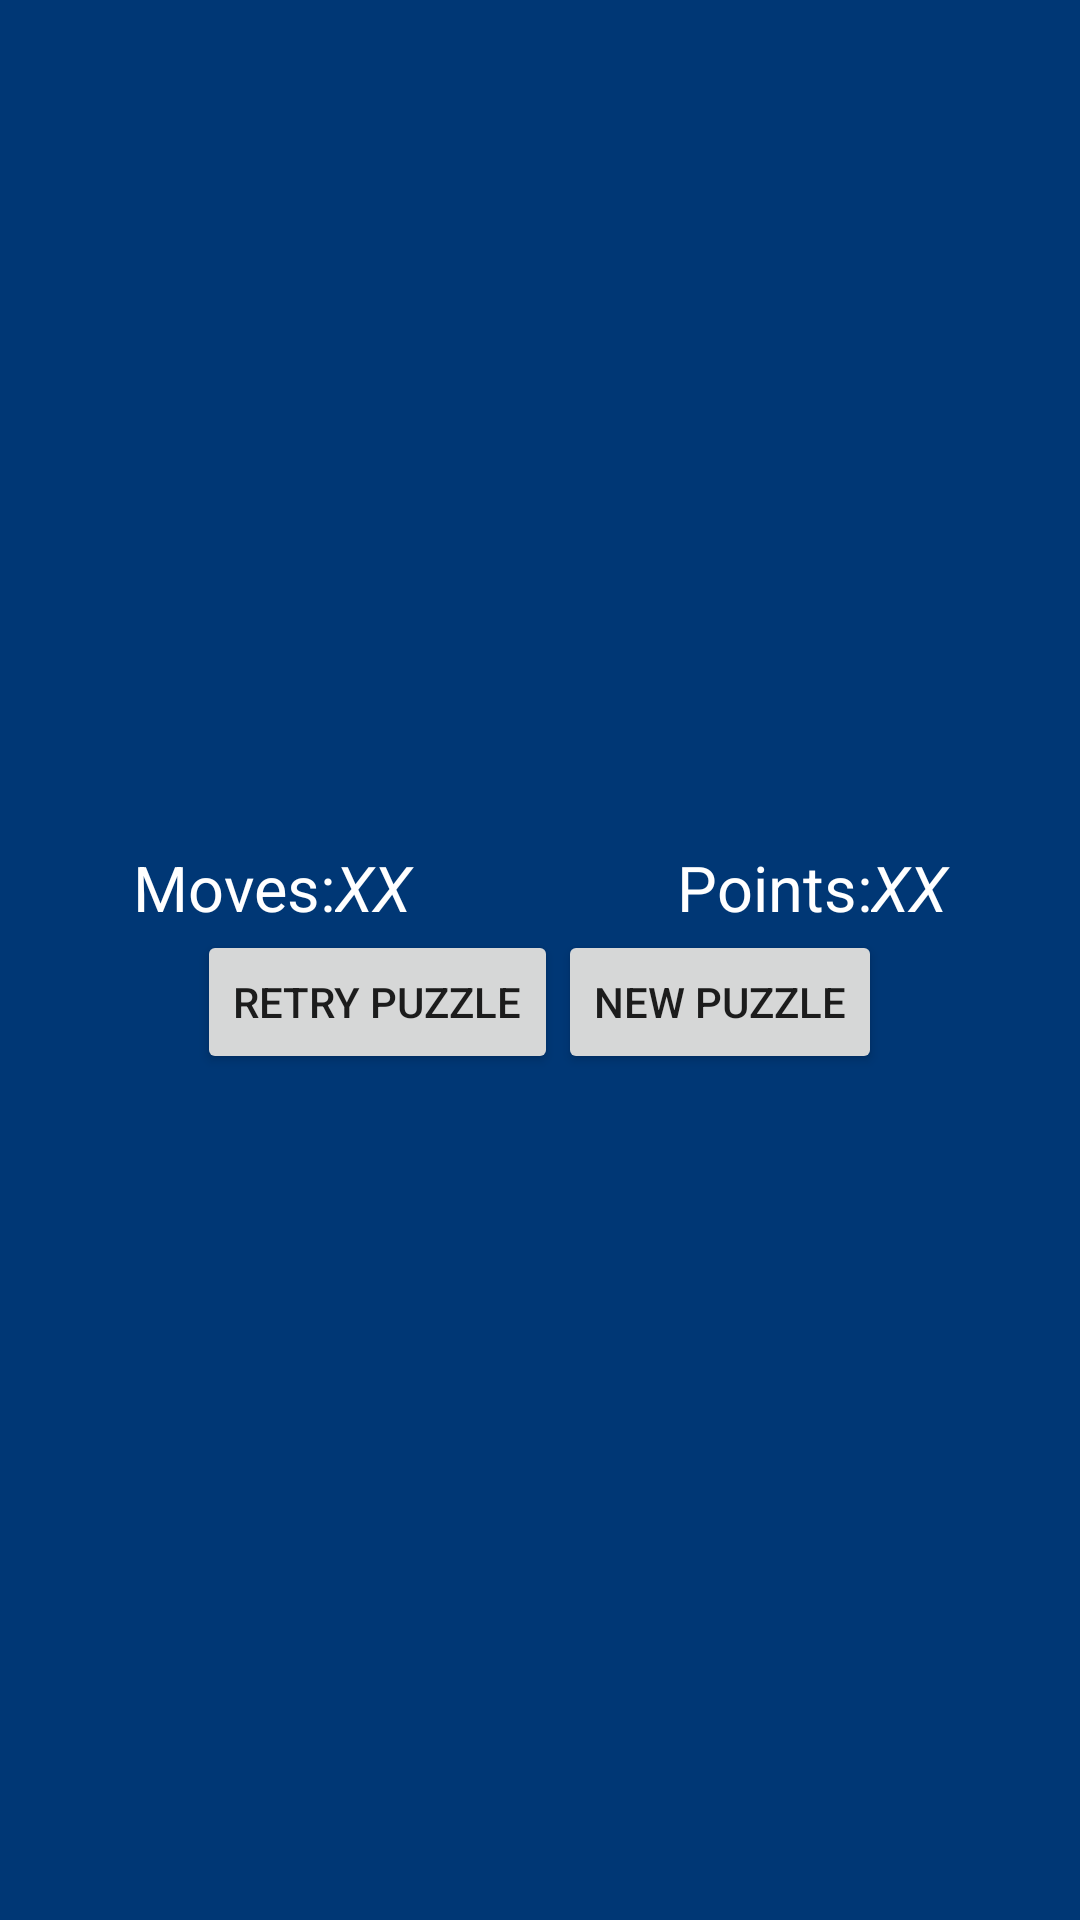

Here is an Android app screen rendered from its layout file. Give the layout XML and the strings, colors and styles it references.
<!-- AndroidManifest.xml: application theme AppTheme -->
<!-- res/layout/activity_easy_game.xml -->
<?xml version="1.0" encoding="utf-8"?>
<androidx.constraintlayout.widget.ConstraintLayout xmlns:android="http://schemas.android.com/apk/res/android"
    xmlns:app="http://schemas.android.com/apk/res-auto"
    xmlns:tools="http://schemas.android.com/tools"
    android:layout_width="match_parent"
    android:layout_height="match_parent"
    android:background="#003775"
    tools:context=".lightout.EasyGame">

    <LinearLayout
        android:layout_width="match_parent"
        android:layout_height="match_parent"
        android:background="#003775"
        android:gravity="center"
        android:orientation="vertical">

        <LinearLayout
            android:layout_width="match_parent"
            android:layout_height="wrap_content"
            android:background="#003775"
            android:orientation="horizontal">

            <ImageButton
                android:id="@+id/imageButton"
                android:layout_width="wrap_content"
                android:layout_height="wrap_content"
                android:layout_weight="1"
                android:adjustViewBounds="true"
                android:background="#003775"
                android:cropToPadding="false"
                android:onClick="onClick"
                android:scaleType="fitCenter"
                app:srcCompat="@drawable/nolight2" />

            <ImageButton
                android:id="@+id/imageButton2"
                android:layout_width="wrap_content"
                android:layout_height="wrap_content"
                android:layout_weight="1"
                android:adjustViewBounds="true"
                android:background="#003775"
                android:cropToPadding="false"
                android:onClick="onClick"
                android:scaleType="fitCenter"
                app:srcCompat="@drawable/nolight2" />

            <ImageButton
                android:id="@+id/imageButton3"
                android:layout_width="wrap_content"
                android:layout_height="wrap_content"
                android:layout_weight="1"
                android:adjustViewBounds="true"
                android:background="#003775"
                android:cropToPadding="false"
                android:onClick="onClick"
                android:scaleType="fitCenter"
                app:srcCompat="@drawable/nolight2" />

            <ImageButton
                android:id="@+id/imageButton4"
                android:layout_width="wrap_content"
                android:layout_height="wrap_content"
                android:layout_weight="1"
                android:adjustViewBounds="true"
                android:background="#003775"
                android:cropToPadding="false"
                android:onClick="onClick"
                android:scaleType="fitCenter"
                app:srcCompat="@drawable/nolight2" />
        </LinearLayout>

        <LinearLayout
            android:layout_width="match_parent"
            android:layout_height="wrap_content"
            android:background="#003775"
            android:orientation="horizontal">

            <ImageButton
                android:id="@+id/imageButton5"
                android:layout_width="wrap_content"
                android:layout_height="wrap_content"
                android:layout_weight="1"
                android:adjustViewBounds="true"
                android:background="#003775"
                android:onClick="onClick"
                android:scaleType="fitCenter"
                app:srcCompat="@drawable/nolight2" />

            <ImageButton
                android:id="@+id/imageButton6"
                android:layout_width="wrap_content"
                android:layout_height="wrap_content"
                android:layout_weight="1"
                android:adjustViewBounds="true"
                android:background="#003775"
                android:onClick="onClick"
                android:scaleType="fitCenter"
                app:srcCompat="@drawable/nolight2" />

            <ImageButton
                android:id="@+id/imageButton7"
                android:layout_width="wrap_content"
                android:layout_height="wrap_content"
                android:layout_weight="1"
                android:adjustViewBounds="true"
                android:background="#003775"
                android:onClick="onClick"
                android:scaleType="fitCenter"
                app:srcCompat="@drawable/nolight2" />

            <ImageButton
                android:id="@+id/imageButton8"
                android:layout_width="wrap_content"
                android:layout_height="wrap_content"
                android:layout_weight="1"
                android:adjustViewBounds="true"
                android:background="#003775"
                android:onClick="onClick"
                android:scaleType="fitCenter"
                app:srcCompat="@drawable/nolight2" />
        </LinearLayout>

        <LinearLayout
            android:layout_width="match_parent"
            android:layout_height="wrap_content"
            android:background="#003775"
            android:orientation="horizontal">

            <ImageButton
                android:id="@+id/imageButton9"
                android:layout_width="wrap_content"
                android:layout_height="wrap_content"
                android:layout_weight="1"
                android:adjustViewBounds="true"
                android:background="#003775"
                android:cropToPadding="false"
                android:onClick="onClick"
                android:scaleType="fitCenter"
                app:srcCompat="@drawable/nolight2" />

            <ImageButton
                android:id="@+id/imageButton10"
                android:layout_width="wrap_content"
                android:layout_height="wrap_content"
                android:layout_weight="1"
                android:adjustViewBounds="true"
                android:background="#003775"
                android:cropToPadding="false"
                android:onClick="onClick"
                android:scaleType="fitCenter"
                app:srcCompat="@drawable/nolight2" />

            <ImageButton
                android:id="@+id/imageButton11"
                android:layout_width="wrap_content"
                android:layout_height="wrap_content"
                android:layout_weight="1"
                android:adjustViewBounds="true"
                android:background="#003775"
                android:cropToPadding="false"
                android:onClick="onClick"
                android:scaleType="fitCenter"
                app:srcCompat="@drawable/nolight2" />

            <ImageButton
                android:id="@+id/imageButton12"
                android:layout_width="wrap_content"
                android:layout_height="wrap_content"
                android:layout_weight="1"
                android:adjustViewBounds="true"
                android:background="#003775"
                android:cropToPadding="false"
                android:onClick="onClick"
                android:scaleType="fitCenter"
                app:srcCompat="@drawable/nolight2" />
        </LinearLayout>

        <LinearLayout
            android:layout_width="match_parent"
            android:layout_height="wrap_content"
            android:background="#003775"
            android:orientation="horizontal">

            <ImageButton
                android:id="@+id/imageButton13"
                android:layout_width="wrap_content"
                android:layout_height="wrap_content"
                android:layout_weight="1"
                android:adjustViewBounds="true"
                android:background="#003775"
                android:cropToPadding="false"
                android:onClick="onClick"
                android:scaleType="fitCenter"
                app:srcCompat="@drawable/nolight2" />

            <ImageButton
                android:id="@+id/imageButton14"
                android:layout_width="wrap_content"
                android:layout_height="wrap_content"
                android:layout_weight="1"
                android:adjustViewBounds="true"
                android:background="#003775"
                android:cropToPadding="false"
                android:onClick="onClick"
                android:scaleType="fitCenter"
                app:srcCompat="@drawable/nolight2" />

            <ImageButton
                android:id="@+id/imageButton15"
                android:layout_width="wrap_content"
                android:layout_height="wrap_content"
                android:layout_weight="1"
                android:adjustViewBounds="true"
                android:background="#003775"
                android:cropToPadding="false"
                android:onClick="onClick"
                android:scaleType="fitCenter"
                app:srcCompat="@drawable/nolight2" />

            <ImageButton
                android:id="@+id/imageButton16"
                android:layout_width="wrap_content"
                android:layout_height="wrap_content"
                android:layout_weight="1"
                android:adjustViewBounds="true"
                android:background="#003775"
                android:cropToPadding="false"
                android:onClick="onClick"
                android:scaleType="fitCenter"
                app:srcCompat="@drawable/nolight2" />
        </LinearLayout>

        <LinearLayout
            android:layout_width="match_parent"
            android:layout_height="wrap_content"
            android:orientation="horizontal">

            <TextView
                android:id="@+id/textView10"
                android:layout_width="wrap_content"
                android:layout_height="wrap_content"
                android:layout_weight="1"
                android:gravity="right"
                android:text="@string/moves"
                android:textColor="#FFFFFF"
                android:textSize="21sp" />

            <TextView
                android:id="@+id/textView11"
                android:layout_width="wrap_content"
                android:layout_height="wrap_content"
                android:layout_weight="1"
                android:text="@string/xx"
                android:textColor="#FFFFFF"
                android:textSize="21sp"
                android:textStyle="italic" />


            <TextView
                android:id="@+id/textView3"
                android:layout_width="wrap_content"
                android:layout_height="wrap_content"
                android:layout_weight="1"
                android:gravity="right"
                android:text="@string/points"
                android:textColor="#FFFFFF"
                android:textSize="21sp" />

            <TextView
                android:id="@+id/textView4"
                android:layout_width="wrap_content"
                android:layout_height="wrap_content"
                android:layout_weight="1"
                android:text="@string/xx"
                android:textColor="#FFFFFF"
                android:textSize="21sp"
                android:textStyle="italic" />

        </LinearLayout>

        <LinearLayout
            android:layout_width="match_parent"
            android:layout_height="wrap_content"
            android:gravity="center"
            android:orientation="horizontal">

            <Button
                android:id="@+id/button9"
                android:layout_width="wrap_content"
                android:layout_height="wrap_content"
                android:onClick="onClick"
                android:text="@string/retry_puzzle" />

            <Button
                android:id="@+id/button4"
                android:layout_width="wrap_content"
                android:layout_height="wrap_content"
                android:onClick="onClick"
                android:text="@string/new_puzzle" />
        </LinearLayout>

    </LinearLayout>
</androidx.constraintlayout.widget.ConstraintLayout>
<!-- resources referenced by this layout -->
<resources>
  <string name="moves">Moves:</string>
  <string name="new_puzzle">New Puzzle</string>
  <string name="points">Points:</string>
  <string name="retry_puzzle">Retry Puzzle</string>
  <string name="xx">XX</string>
  <style name="AppTheme" parent="Theme.AppCompat.Light.DarkActionBar">
          <item name="colorPrimary">@color/colorPrimary</item>
          <item name="colorPrimaryDark">@color/colorPrimaryDark</item>
          <item name="colorAccent">@color/colorAccent</item>
          <item name="colorPrimaryVariant">@color/purple_700</item>
          <item name="colorOnPrimary">@color/white</item>
          <item name="colorSecondary">@color/teal_200</item>
          <item name="colorSecondaryVariant">@color/teal_700</item>
          <item name="colorOnSecondary">@color/black</item>
          <item name="android:statusBarColor">?attr/colorPrimaryVariant</item>
      </style>
  <!-- not gathered from this repository: default colours our renderer supplied (Android Studio template values) -->
  <color name="purple_700">#FF3700B3</color>
  <color name="teal_200">#FF03DAC5</color>
  <color name="teal_700">#FF018786</color>
  <color name="black">#FF000000</color>
  <color name="white">#FFFFFFFF</color>
  <color name="colorPrimary">#FF6200EE</color>
  <color name="colorPrimaryDark">#FF3700B3</color>
  <color name="colorAccent">#FF03DAC5</color>
</resources>
